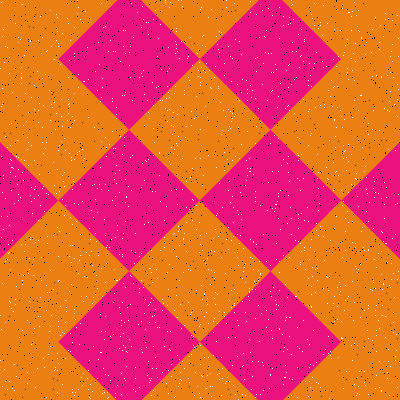

The file beside this chart, header and first rows:
Type, X, Y
Salt, 164, 237
Salt, 45, 148
Salt, 354, 2
Salt, 213, 355
Salt, 193, 200
Salt, 120, 136
Salt, 181, 328
Salt, 232, 113
Salt, 99, 184
Salt, 57, 392
Salt, 4, 62
Salt, 180, 106
Salt, 115, 205
Salt, 125, 179
Salt, 217, 213
Salt, 186, 126
Salt, 215, 229
Salt, 317, 154
Salt, 58, 46
Salt, 5, 198
Salt, 351, 58
Salt, 23, 125
Salt, 79, 260
Salt, 131, 346
Salt, 397, 15
Salt, 2, 112
Salt, 80, 234
Salt, 258, 305
Salt, 2, 104
Salt, 105, 235
Salt, 300, 243
Salt, 162, 100
Salt, 183, 238
Salt, 217, 374
Salt, 309, 259
Salt, 125, 380
Salt, 320, 22
Salt, 199, 326
Salt, 368, 394
Salt, 206, 63
Salt, 219, 379
Salt, 378, 253
Salt, 175, 86
Salt, 157, 130
Salt, 69, 106
Salt, 344, 119
Salt, 318, 28
Salt, 383, 36
Salt, 245, 185
Salt, 115, 51
Salt, 69, 153
Salt, 323, 5
Salt, 235, 39
Salt, 130, 77
Salt, 50, 120
Salt, 174, 233
Salt, 203, 260
Salt, 113, 51
Salt, 233, 236
Salt, 192, 65
... 3,140 more rows
